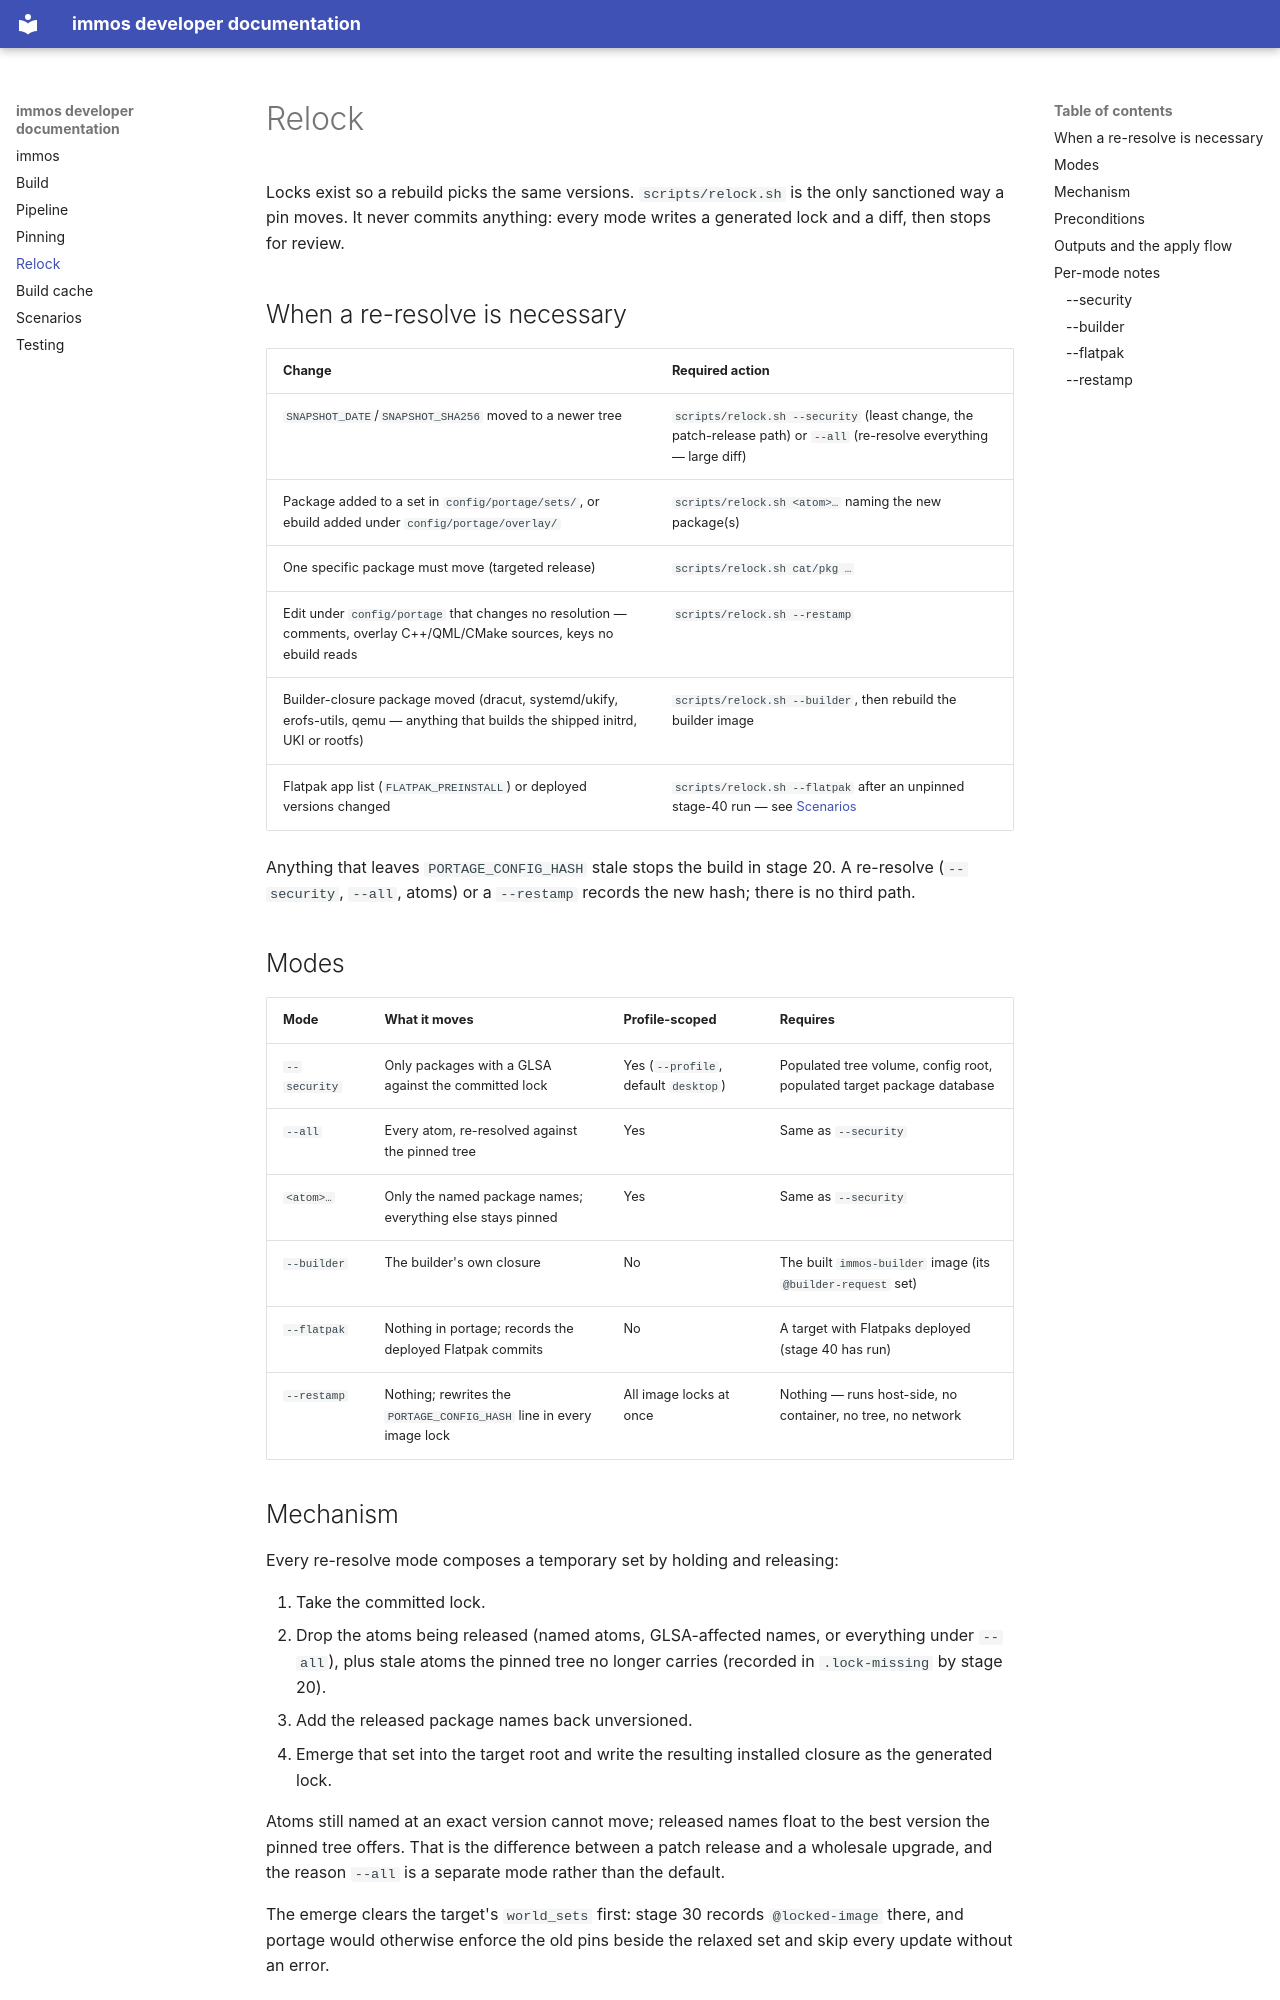

repository: artlucas/gentoo-immutable-os · page: relock/index.html · generator: mkdocs

# Relock

Locks exist so a rebuild picks the same versions. `scripts/relock.sh` is the only sanctioned way a pin moves. It never commits anything: every mode writes a generated lock and a diff, then stops for review.

## When a re-resolve is necessary

| Change | Required action |
|---|---|
| `SNAPSHOT_DATE`/`SNAPSHOT_SHA256` moved to a newer tree | `scripts/relock.sh --security` (least change, the patch-release path) or `--all` (re-resolve everything — large diff) |
| Package added to a set in `config/portage/sets/`, or ebuild added under `config/portage/overlay/` | `scripts/relock.sh <atom>…` naming the new package(s) |
| One specific package must move (targeted release) | `scripts/relock.sh cat/pkg …` |
| Edit under `config/portage` that changes no resolution — comments, overlay C++/QML/CMake sources, keys no ebuild reads | `scripts/relock.sh --restamp` |
| Builder-closure package moved (dracut, systemd/ukify, erofs-utils, qemu — anything that builds the shipped initrd, UKI or rootfs) | `scripts/relock.sh --builder`, then rebuild the builder image |
| Flatpak app list (`FLATPAK_PREINSTALL`) or deployed versions changed | `scripts/relock.sh --flatpak` after an unpinned stage-40 run — see [Scenarios](scenarios.md#change-the-preinstalled-flatpaks) |

Anything that leaves `PORTAGE_CONFIG_HASH` stale stops the build in stage 20. A re-resolve (`--security`, `--all`, atoms) or a `--restamp` records the new hash; there is no third path.

## Modes

| Mode | What it moves | Profile-scoped | Requires |
|---|---|---|---|
| `--security` | Only packages with a GLSA against the committed lock | Yes (`--profile`, default `desktop`) | Populated tree volume, config root, populated target package database |
| `--all` | Every atom, re-resolved against the pinned tree | Yes | Same as `--security` |
| `<atom>…` | Only the named package names; everything else stays pinned | Yes | Same as `--security` |
| `--builder` | The builder's own closure | No | The built `immos-builder` image (its `@builder-request` set) |
| `--flatpak` | Nothing in portage; records the deployed Flatpak commits | No | A target with Flatpaks deployed (stage 40 has run) |
| `--restamp` | Nothing; rewrites the `PORTAGE_CONFIG_HASH` line in every image lock | All image locks at once | Nothing — runs host-side, no container, no tree, no network |

## Mechanism

Every re-resolve mode composes a temporary set by holding and releasing:

1. Take the committed lock.
2. Drop the atoms being released (named atoms, GLSA-affected names, or everything under `--all`), plus stale atoms the pinned tree no longer carries (recorded in `.lock-missing` by stage 20).
3. Add the released package names back unversioned.
4. Emerge that set into the target root and write the resulting installed closure as the generated lock.

Atoms still named at an exact version cannot move; released names float to the best version the pinned tree offers. That is the difference between a patch release and a wholesale upgrade, and the reason `--all` is a separate mode rather than the default.

The emerge clears the target's `world_sets` first: stage 30 records `@locked-image` there, and portage would otherwise enforce the old pins beside the relaxed set and skip every update without an error.
